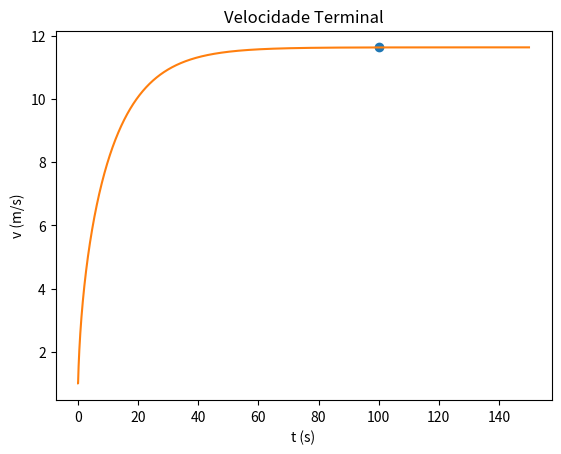

The script that saved this image:
import matplotlib.pyplot as plt
import numpy as np

#a) Qual a sua velocidade terminal?
#Calcular Potência

u = 0.004
m = 75
Area = 0.3
par = 1.225
g=9.8
Cres = 0.9

P = 0.4 * 735.499

t0 = 0
tf =150
dt = 0.001

n = int((tf-t0)/dt)
t = np.linspace(t0,tf,n)

vx = np.empty(n)
v = np.empty(n)
ax = np.empty(n)

vx[0] = 1
ax[0] = 0

for i in range(n-1):   
    v[i] = np.sqrt(vx[i]**2)
    ax[i+1] = -u*g - (Cres*Area*par*v[i]*vx[i])/(2*m) + P/(m*v[i])
    vx[i+1] = vx[i] +ax[i]*dt
    
v[n-1] = np.sqrt(vx[n-1]**2)


#Calcular velocidade terminal
tolerancia = 0.000001
for i in range(n-1):
    if (t[i]>100-dt and t[i]>100+dt ):
        print("Velocidade terminal = {:0.2f} m/s".format(vx[i]))
        plt.plot(t[i],vx[i], "o", label="vt")
        break
      
    
plt.plot(t,vx)
plt.xlabel("t (s)")
plt.ylabel("v (m/s)")
plt.title("Velocidade Terminal")
plt.show()
